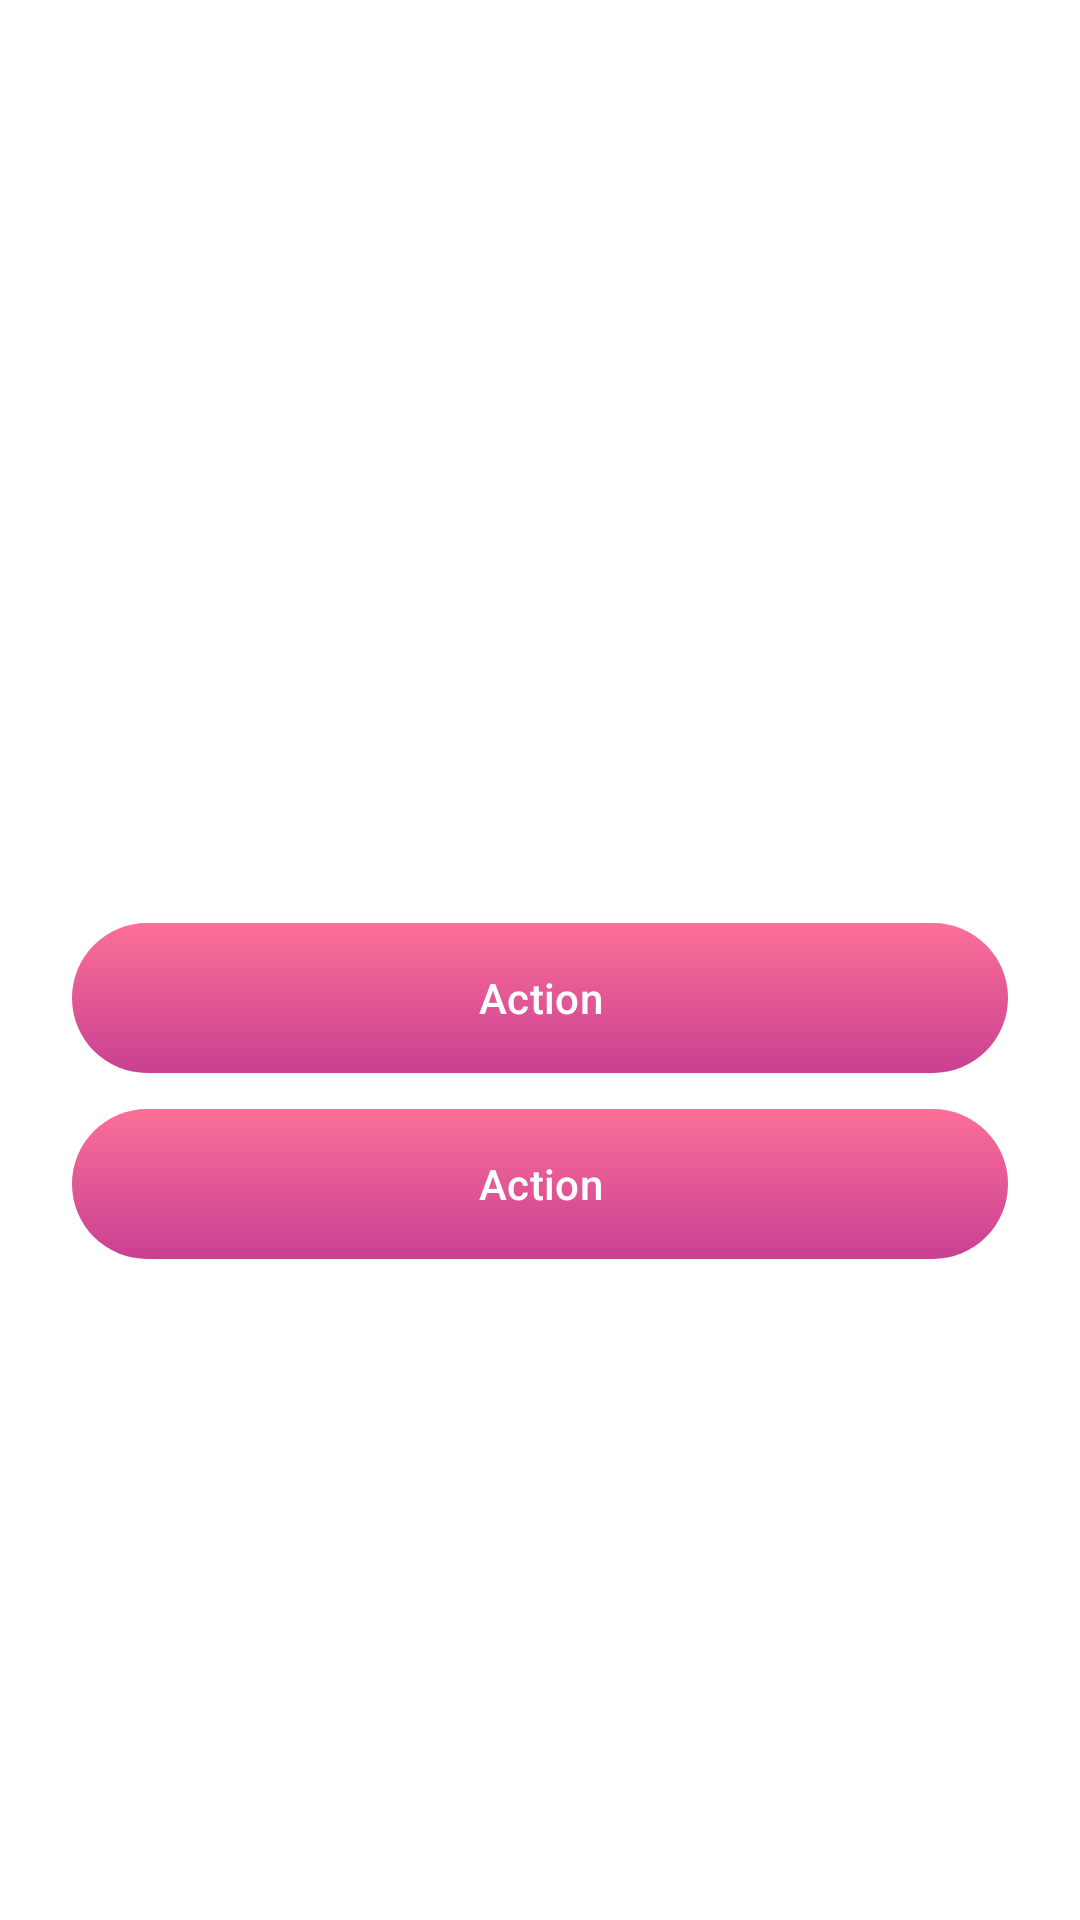

Reconstruct the res/layout file that produces this screen, plus the resources it refers to.
<!-- AndroidManifest.xml: application theme Theme.Sakhi -->
<!-- res/layout/activity_daily_challenge.xml -->
<LinearLayout xmlns:android="http://schemas.android.com/apk/res/android"
    xmlns:app="http://schemas.android.com/apk/res-auto"
    android:orientation="vertical"
    android:layout_width="match_parent"
    android:layout_height="match_parent"
    android:padding="24dp"
    android:gravity="center"
    android:background="@color/white">

    <TextView
        android:layout_width="wrap_content"
        android:layout_height="wrap_content"
        android:id="@+id/tvTitle"
        android:textSize="20sp"
        android:textStyle="bold"
        android:textColor="@color/pink_dark"
        android:layout_marginBottom="12dp"/>

    <TextView
        android:layout_height="wrap_content"
        android:layout_width="wrap_content"
        android:id="@+id/tvDesc"
        android:textSize="15sp"
        android:textColor="@color/black"
        android:gravity="center"
        android:layout_marginBottom="28dp"/>

    <com.google.android.material.button.MaterialButton
        android:id="@+id/btnAction1"
        android:layout_width="match_parent"
        android:layout_height="50dp"
        android:text="Action"
        android:layout_marginBottom="12dp"
        android:background="@drawable/btn_gradient_signup"
        app:backgroundTint="@null"
        android:textColor="@android:color/white"/>

    <com.google.android.material.button.MaterialButton
        android:id="@+id/btnAction2"
        android:layout_width="match_parent"
        android:layout_height="50dp"
        android:text="Action"
        android:background="@drawable/btn_gradient_signup"
        app:backgroundTint="@null"
        android:textColor="@android:color/white"/>

</LinearLayout>
<!-- resources referenced by this layout -->
<resources>
  <color name="black">#FF000000</color>
  <color name="pink_dark">#C94092</color>
  <color name="white">#FFFFFFFF</color>
  <!-- drawable btn_gradient_signup (drawable) -->
  <?xml version="1.0" encoding="utf-8"?>
  <shape xmlns:android="http://schemas.android.com/apk/res/android">
  
      <gradient
          android:startColor="@color/pink_primary"
          android:endColor="@color/pink_dark"
          android:angle="270"/>
  
      <corners android:radius="50dp"/>
  
  </shape>
  <style name="Theme.Sakhi" parent="Base.Theme.Sakhi" />
  <color name="pink_primary">#FB6F97</color>
  <style name="Base.Theme.Sakhi" parent="Theme.Material3.DayNight.NoActionBar">
          <item name="android:statusBarColor">@android:color/transparent</item>
          <item name="android:navigationBarColor">@android:color/transparent</item>
      </style>
</resources>
